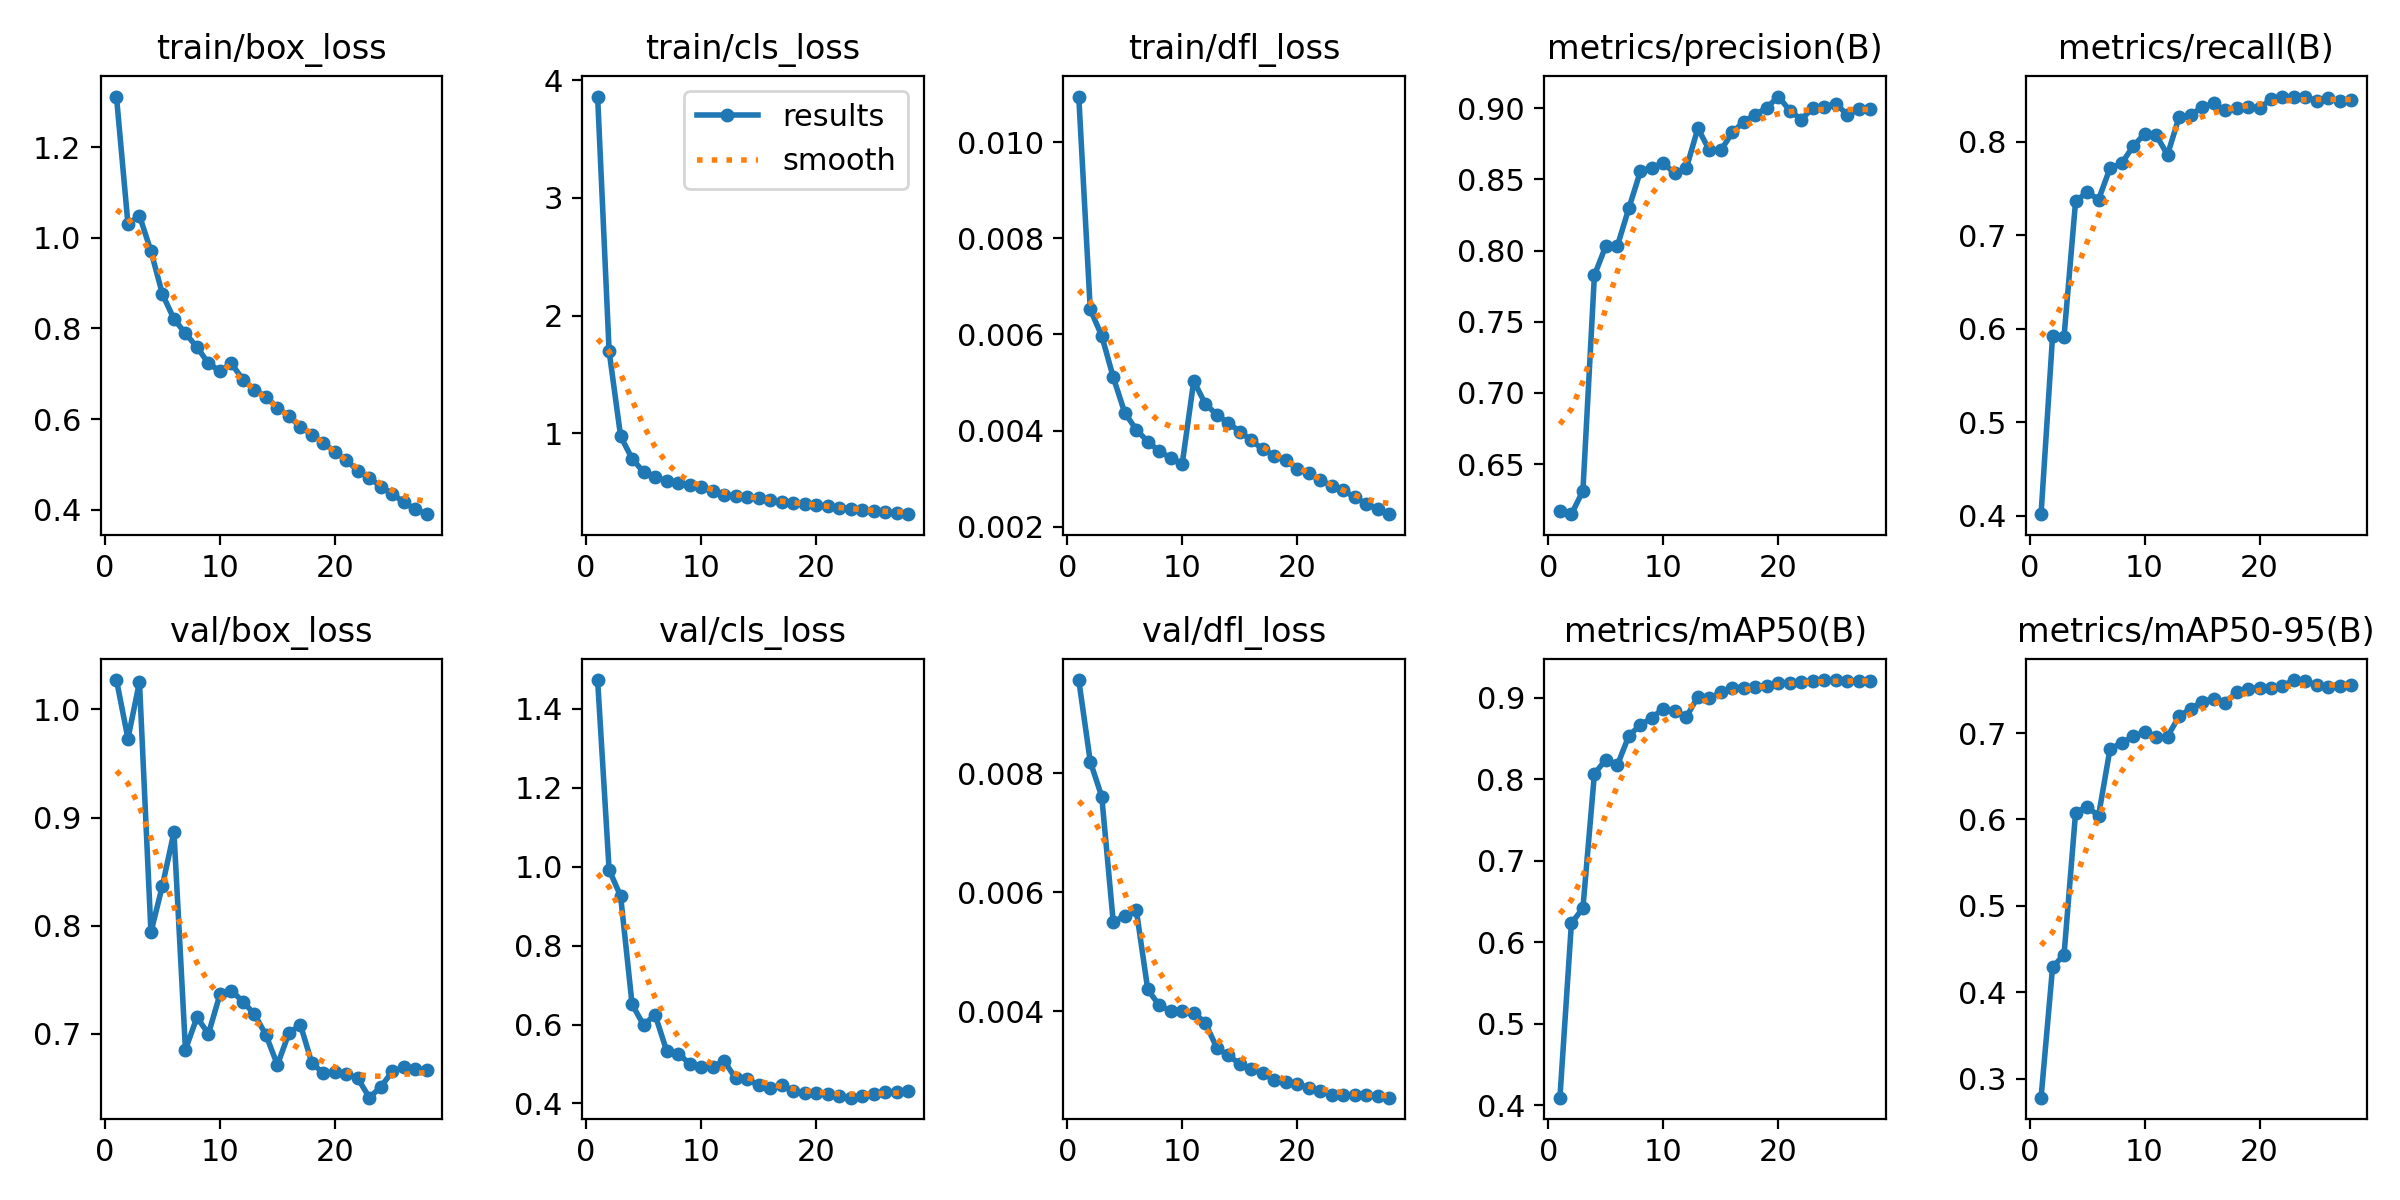

Source data for this figure (header and first rows):
epoch, time, train/box_loss, train/cls_loss, train/dfl_loss, metrics/precision(B), metrics/recall(B), metrics/mAP50(B), metrics/mAP50-95(B), val/box_loss, val/cls_loss, val/dfl_loss, lr/pg0, lr/pg1, lr/pg2, lr/pg3, lr/pg4, lr/pg5, lr/pg6, lr/pg7
1, 344.7, 1.311, 3.86, 0.01095, 0.6167, 0.4018, 0.4091, 0.2779, 1.027, 1.473, 0.00957, 0.009982, 0.003327, 0.009982, 0.003327, 0.009982, 0.003327, 0.009982, 0.003327
2, 683.8, 1.03, 1.698, 0.00652, 0.6148, 0.5923, 0.6231, 0.4288, 0.973, 0.992, 0.0082, 0.01932, 0.006441, 0.01932, 0.006441, 0.01932, 0.006441, 0.01932, 0.006441
3, 1024, 1.049, 0.9744, 0.00597, 0.6311, 0.5919, 0.6417, 0.4435, 1.025, 0.9254, 0.00761, 0.028, 0.009334, 0.028, 0.009334, 0.028, 0.009334, 0.028, 0.009334
4, 1362, 0.9704, 0.7834, 0.00511, 0.7827, 0.7363, 0.8065, 0.6076, 0.794, 0.6508, 0.0055, 0.02703, 0.00901, 0.02703, 0.00901, 0.02703, 0.00901, 0.02703, 0.00901
5, 1701, 0.8755, 0.67, 0.00437, 0.8034, 0.7464, 0.824, 0.6146, 0.8371, 0.5988, 0.00561, 0.02604, 0.00868, 0.02604, 0.00868, 0.02604, 0.00868, 0.02604, 0.00868
6, 2040, 0.8208, 0.627, 0.00402, 0.8033, 0.7384, 0.8173, 0.6043, 0.8866, 0.6247, 0.00571, 0.02505, 0.00835, 0.02505, 0.00835, 0.02505, 0.00835, 0.02505, 0.00835
7, 2381, 0.7892, 0.5953, 0.00377, 0.8299, 0.7721, 0.8533, 0.6818, 0.6855, 0.5336, 0.00437, 0.02406, 0.00802, 0.02406, 0.00802, 0.02406, 0.00802, 0.02406, 0.00802
8, 2721, 0.7588, 0.5807, 0.00357, 0.8557, 0.777, 0.8665, 0.6883, 0.7153, 0.5264, 0.0041, 0.02307, 0.00769, 0.02307, 0.00769, 0.02307, 0.00769, 0.02307, 0.00769
9, 3060, 0.7233, 0.5561, 0.00343, 0.8583, 0.7952, 0.8752, 0.6963, 0.7001, 0.5009, 0.00401, 0.02208, 0.00736, 0.02208, 0.00736, 0.02208, 0.00736, 0.02208, 0.00736
10, 3402, 0.7056, 0.5424, 0.00331, 0.8614, 0.8086, 0.8867, 0.7009, 0.7365, 0.4928, 0.00401, 0.02109, 0.00703, 0.02109, 0.00703, 0.02109, 0.00703, 0.02109, 0.00703
11, 3725, 0.7228, 0.5058, 0.00503, 0.8542, 0.8075, 0.8836, 0.695, 0.74, 0.4929, 0.00398, 0.0201, 0.0067, 0.0201, 0.0067, 0.0201, 0.0067, 0.0201, 0.0067
12, 4043, 0.6871, 0.4778, 0.00456, 0.8581, 0.7863, 0.8764, 0.6959, 0.7298, 0.5078, 0.00381, 0.01911, 0.00637, 0.01911, 0.00637, 0.01911, 0.00637, 0.01911, 0.00637
13, 4360, 0.6654, 0.467, 0.00433, 0.8859, 0.8265, 0.9011, 0.7194, 0.7183, 0.4639, 0.00339, 0.01812, 0.00604, 0.01812, 0.00604, 0.01812, 0.00604, 0.01812, 0.00604
14, 4678, 0.6495, 0.4548, 0.00416, 0.8705, 0.8288, 0.8991, 0.728, 0.699, 0.4617, 0.00326, 0.01713, 0.00571, 0.01713, 0.00571, 0.01713, 0.00571, 0.01713, 0.00571
15, 4996, 0.6257, 0.4489, 0.00398, 0.8705, 0.8372, 0.9067, 0.7362, 0.6714, 0.4457, 0.00312, 0.01614, 0.00538, 0.01614, 0.00538, 0.01614, 0.00538, 0.01614, 0.00538
16, 5314, 0.6063, 0.4306, 0.0038, 0.883, 0.8412, 0.9124, 0.7397, 0.7007, 0.4392, 0.00303, 0.01515, 0.00505, 0.01515, 0.00505, 0.01515, 0.00505, 0.01515, 0.00505
17, 5633, 0.5828, 0.416, 0.00361, 0.8907, 0.834, 0.9124, 0.7346, 0.7085, 0.4461, 0.00296, 0.01416, 0.00472, 0.01416, 0.00472, 0.01416, 0.00472, 0.01416, 0.00472
18, 5951, 0.5659, 0.4093, 0.00348, 0.8955, 0.8359, 0.9134, 0.7475, 0.6728, 0.4321, 0.00285, 0.01317, 0.00439, 0.01317, 0.00439, 0.01317, 0.00439, 0.01317, 0.00439
19, 6269, 0.5479, 0.4011, 0.00338, 0.9004, 0.8378, 0.9148, 0.7508, 0.6638, 0.4261, 0.00281, 0.01218, 0.00406, 0.01218, 0.00406, 0.01218, 0.00406, 0.01218, 0.00406
20, 6588, 0.5278, 0.386, 0.0032, 0.9083, 0.8363, 0.9176, 0.7523, 0.6646, 0.4267, 0.00278, 0.01119, 0.00373, 0.01119, 0.00373, 0.01119, 0.00373, 0.01119, 0.00373
21, 6906, 0.5098, 0.3815, 0.00311, 0.8983, 0.8457, 0.9183, 0.7517, 0.6629, 0.425, 0.00272, 0.0102, 0.0034, 0.0102, 0.0034, 0.0102, 0.0034, 0.0102, 0.0034
22, 7225, 0.4858, 0.368, 0.00297, 0.8921, 0.8485, 0.919, 0.7546, 0.6588, 0.419, 0.00267, 0.00921, 0.00307, 0.00921, 0.00307, 0.00921, 0.00307, 0.00921, 0.00307
23, 7543, 0.4705, 0.3603, 0.00285, 0.9003, 0.848, 0.9207, 0.7613, 0.6411, 0.4146, 0.0026, 0.00822, 0.00274, 0.00822, 0.00274, 0.00822, 0.00274, 0.00822, 0.00274
24, 7862, 0.4515, 0.3474, 0.00276, 0.9011, 0.8486, 0.9216, 0.7602, 0.6512, 0.4179, 0.00259, 0.00723, 0.00241, 0.00723, 0.00241, 0.00723, 0.00241, 0.00723, 0.00241
25, 8180, 0.4353, 0.3389, 0.00261, 0.9032, 0.8438, 0.9216, 0.7552, 0.6653, 0.4234, 0.0026, 0.00624, 0.00208, 0.00624, 0.00208, 0.00624, 0.00208, 0.00624, 0.00208
26, 8498, 0.4167, 0.3268, 0.00248, 0.8955, 0.8468, 0.9204, 0.7536, 0.6693, 0.429, 0.00259, 0.00525, 0.00175, 0.00525, 0.00175, 0.00525, 0.00175, 0.00525, 0.00175
27, 8816, 0.4009, 0.3237, 0.00236, 0.8993, 0.8435, 0.9199, 0.7542, 0.6678, 0.4298, 0.00257, 0.00426, 0.00142, 0.00426, 0.00142, 0.00426, 0.00142, 0.00426, 0.00142
28, 9134, 0.3905, 0.3122, 0.00226, 0.8993, 0.8453, 0.9204, 0.756, 0.6663, 0.4304, 0.00255, 0.00327, 0.00109, 0.00327, 0.00109, 0.00327, 0.00109, 0.00327, 0.00109
